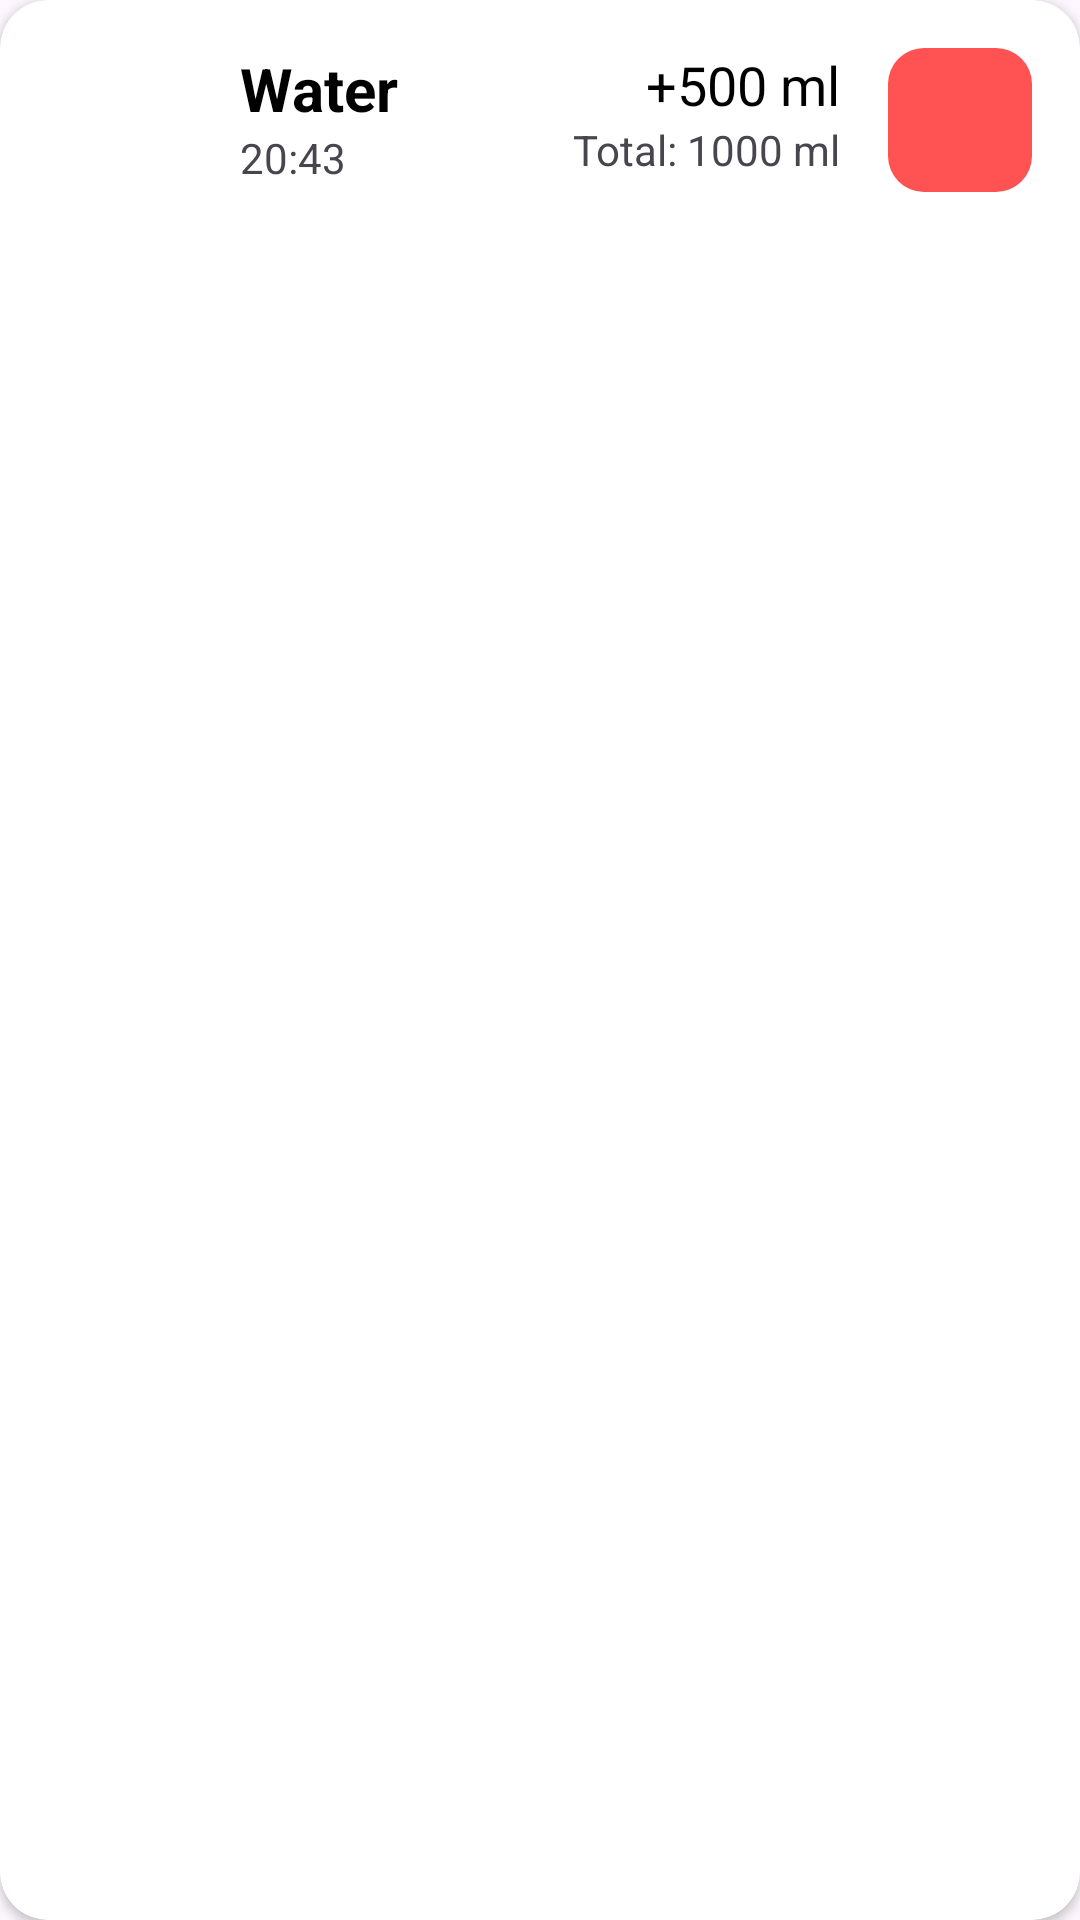

Produce the Android XML layout that renders to this screen, including the resource entries it uses.
<!-- AndroidManifest.xml: application theme Theme.BeverageTracker -->
<!-- res/layout/history_item.xml -->
<?xml version="1.0" encoding="utf-8"?>
<androidx.cardview.widget.CardView xmlns:android="http://schemas.android.com/apk/res/android"
    xmlns:app="http://schemas.android.com/apk/res-auto"
    android:layout_width="match_parent"
    android:layout_height="wrap_content"
    android:layout_margin="8dp"
    app:cardCornerRadius="16dp">

    <androidx.constraintlayout.widget.ConstraintLayout
        android:layout_width="match_parent"
        android:layout_height="wrap_content"
        android:padding="16dp">

        <ImageView
            android:id="@+id/beverage_icon"
            android:layout_width="48dp"
            android:layout_height="48dp"
            android:src="@drawable/ic_launcher_foreground"
            app:layout_constraintBottom_toBottomOf="parent"
            app:layout_constraintStart_toStartOf="parent"
            app:layout_constraintTop_toTopOf="parent" />

        <TextView
            android:id="@+id/beverage_name"
            android:layout_width="wrap_content"
            android:layout_height="wrap_content"
            android:layout_marginStart="16dp"
            android:text="Water"
            android:textColor="@color/black"
            android:textSize="20sp"
            android:textStyle="bold"
            app:layout_constraintStart_toEndOf="@id/beverage_icon"
            app:layout_constraintTop_toTopOf="parent" />

        <TextView
            android:id="@+id/beverage_time"
            android:layout_width="wrap_content"
            android:layout_height="wrap_content"
            android:text="20:43"
            app:layout_constraintStart_toStartOf="@id/beverage_name"
            app:layout_constraintTop_toBottomOf="@id/beverage_name" />

        <TextView
            android:id="@+id/beverage_amount"
            android:layout_width="wrap_content"
            android:layout_height="wrap_content"
            android:text="+500 ml"
            android:textColor="@color/black"
            android:textSize="18sp"
            app:layout_constraintEnd_toStartOf="@id/delete_button"
            app:layout_constraintTop_toTopOf="parent"
            android:layout_marginEnd="16dp"/>

        <TextView
            android:id="@+id/total_beverage_amount"
            android:layout_width="wrap_content"
            android:layout_height="wrap_content"
            android:text="Total: 1000 ml"
            app:layout_constraintEnd_toEndOf="@id/beverage_amount"
            app:layout_constraintTop_toBottomOf="@id/beverage_amount" />

        <ImageButton
            android:id="@+id/delete_button"
            android:layout_width="48dp"
            android:layout_height="48dp"
            android:background="@drawable/delete_button_background"
            android:src="@drawable/ic_delete"
            app:layout_constraintBottom_toBottomOf="parent"
            app:layout_constraintEnd_toEndOf="parent"
            app:layout_constraintTop_toTopOf="parent" />

    </androidx.constraintlayout.widget.ConstraintLayout>

</androidx.cardview.widget.CardView>
<!-- resources referenced by this layout -->
<resources>
  <!-- drawable delete_button_background (drawable) -->
  <?xml version="1.0" encoding="utf-8"?>
  <shape xmlns:android="http://schemas.android.com/apk/res/android"
      android:shape="rectangle">
      <solid android:color="#FF5252" />
      <corners android:radius="12dp" />
  </shape>
  <!-- drawable ic_delete (drawable) -->
  <vector xmlns:android="http://schemas.android.com/apk/res/android"
      android:width="24dp"
      android:height="24dp"
      android:viewportWidth="960"
      android:viewportHeight="960">
    <path
        android:fillColor="@android:color/white"
        android:pathData="M280-120q-33 0-56.5-23.5T200-200v-520h-40v-80h280v-40h200v40h280v80h-40v520q0 33-23.5 56.5T680-120H280Zm400-600H280v520h400v-520ZM360-280h80v-360h-80v360Zm160 0h80v-360h-80v360ZM280-720v520-520Z"/>
  </vector>
  <style name="Theme.BeverageTracker" parent="Theme.Material3.DayNight.NoActionBar">
          
          
      </style>
  <!-- not gathered from this repository: default colours our renderer supplied (Android Studio template values) -->
  <color name="black">#FF000000</color>
</resources>
